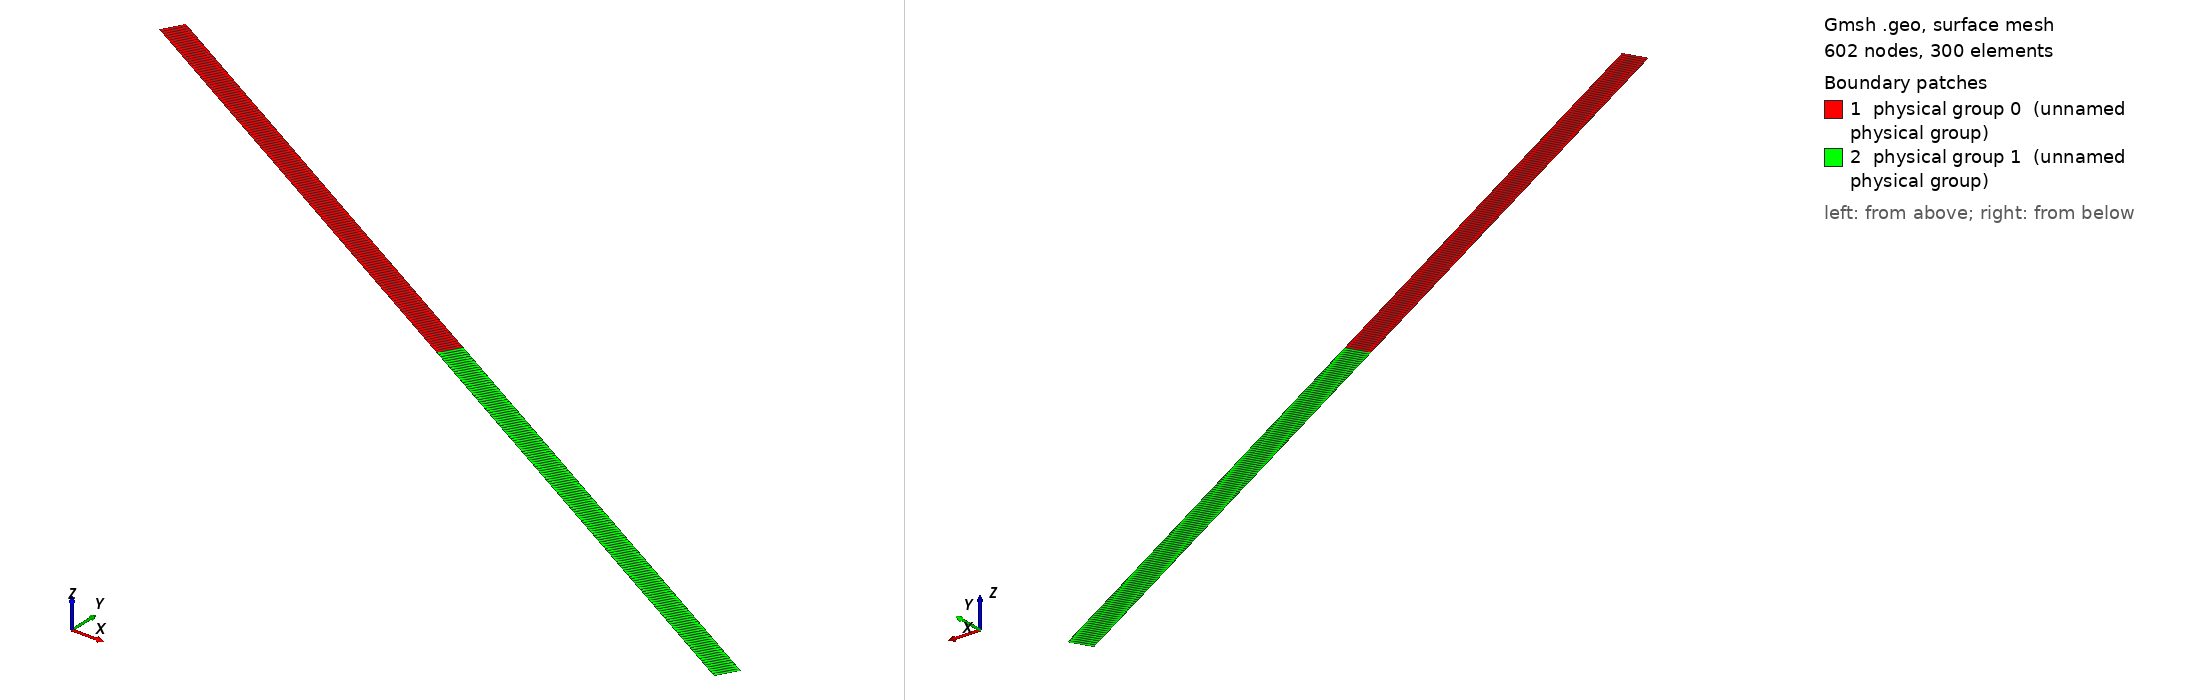

Gmsh geometry script, surface-meshed: 602 nodes, 300 surface elements. Boundary patches (legend numbers): 1 physical group 0 (unnamed physical group), 2 physical group 1 (unnamed physical group). Left view from above one corner, right view from below the opposite corner. Legend entries are the model's physical surfaces. The drawing asked Gmsh for element sizes between 1% and 20% of the model's largest extent; the script's own settings can give other sizes.

=== dbw.geo (drawn) ===
m=0.8;
theta = Pi/6;
x1 = 0; x2 = 1e3;
y1 = 0; y2 = 20;
xc = x2/2; yc = y2/2;

cost = Cos(theta);
sint = Sin(theta);
// set points
Point(1) = {cost*x1 + sint*y1, -sint*x1 + cost*y1, 0,m};
Point(2) = {cost*x2 + sint*y1, -sint*x2 + cost*y1, 0,m};
Point(3) = {cost*x2 + sint*y2, -sint*x2 + cost*y2, 0,m};
Point(4) = {cost*x1 + sint*y2, -sint*x1 + cost*y2, 0,m};
Point(5) = {cost*x2/2 + sint*y1, -sint*x2/2 + cost*y1, 0,m};
Point(6) = {cost*x2/2 + sint*y2, -sint*x2/2 + cost*y2, 0,m};

// connect boundary
Line(1) = {1, 5};
Line(2) = {5, 2};
Line(3) = {2, 3};
Line(4) = {3, 6};
Line(5) = {6, 4};
Line(6) = {4, 1};
Line(7) = {5, 6};

Line Loop(1) = {7, 5, 6, 1};
Line Loop(2) = {7, -4, -3, -2};
Plane Surface(1) = {1};
Plane Surface(2) = {2};

// set boundary condition
Physical Line(4) = {3,6};
Physical Line(2) = {1,2,4,5};
Physical Surface(0) = {1};
Physical Surface(1) = {2};

// set No. of elements on each lines
npx = 300;
npy = 1;

// devided the line with uniform elements
Transfinite Line{1} = npx/2+1;
Transfinite Line{2} = npx/2+1;
Transfinite Line{3} = npy+1;
Transfinite Line{4} = npx/2+1;
Transfinite Line{5} = npx/2+1;
Transfinite Line{6} = npy+1;
Transfinite Line{7} = npy+1;

// Define the Surface as transfinite, by specifying the 
// four corners of the transfinite interpolation
Transfinite Surface{1} = {5, 6, 4, 1};
Transfinite Surface{2} = {5, 6, 2, 3};
// generate quadrilateral elements
Recombine Surface{1, 2};
